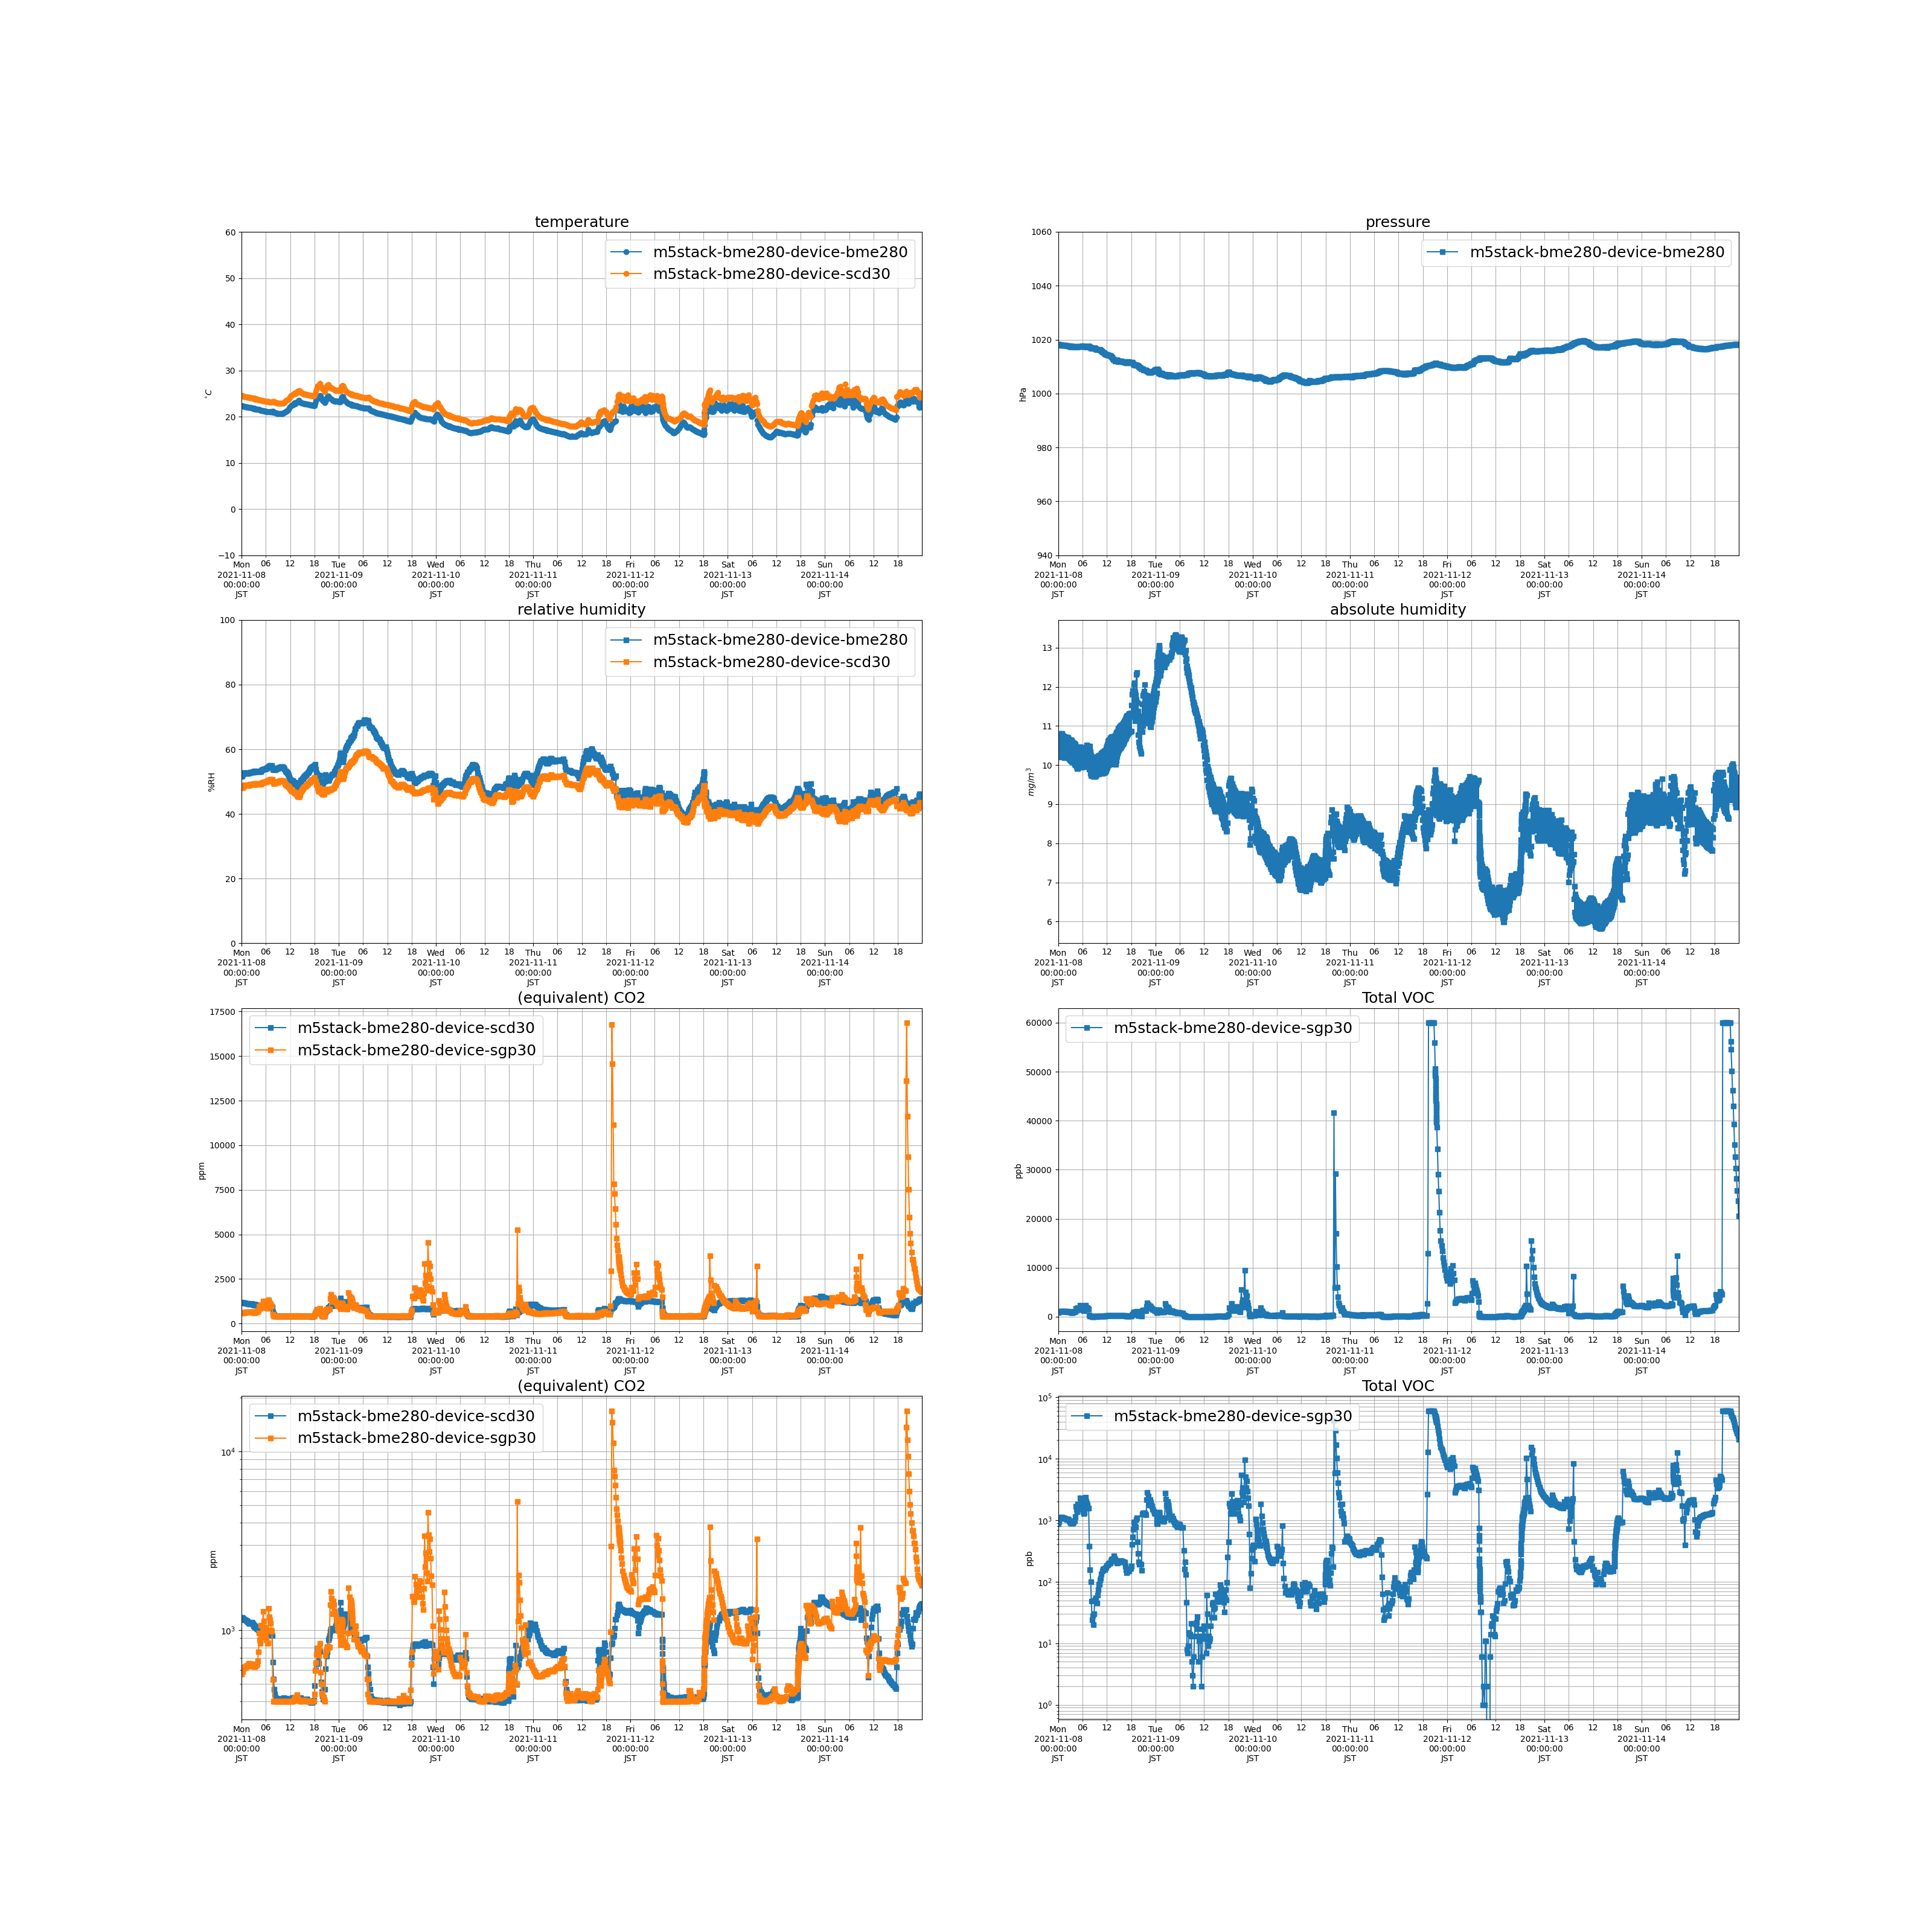

Data behind this chart, as committed beside it:
measuredAt, sensorId, temperature, humidity, pressure, tvoc, eCo2, co2, absolute_humidity
2021-11-08 00:01:00+09:00, m5stack-bme280-device-bme280, 22.36, 51.59, 1018, , , , 10.2
2021-11-08 00:04:00+09:00, m5stack-bme280-device-sgp30, , , , 878.0, 565.0, , 
2021-11-08 00:07:00+09:00, m5stack-bme280-device-scd30, 24.54, 48, , , , 1178, 10.75
2021-11-08 00:11:00+09:00, m5stack-bme280-device-bme280, 22.31, 51.86, 1018, , , , 10.22
2021-11-08 00:14:00+09:00, m5stack-bme280-device-sgp30, , , , 961.0, 584.0, , 
2021-11-08 00:17:00+09:00, m5stack-bme280-device-scd30, 24.49, 48.26, , , , 1168, 10.77
2021-11-08 00:22:00+09:00, m5stack-bme280-device-bme280, 22.25, 52.11, 1018, , , , 10.23
2021-11-08 00:25:00+09:00, m5stack-bme280-device-sgp30, , , , 1063, 607.0, , 
2021-11-08 00:28:00+09:00, m5stack-bme280-device-scd30, 24.42, 48.52, , , , 1158, 10.79
2021-11-08 00:32:00+09:00, m5stack-bme280-device-bme280, 22.22, 52.69, 1018, , , , 10.33
2021-11-08 00:35:00+09:00, m5stack-bme280-device-sgp30, , , , 1110, 619.0, , 
2021-11-08 00:38:00+09:00, m5stack-bme280-device-scd30, 24.37, 48.78, , , , 1147, 10.81
2021-11-08 00:42:00+09:00, m5stack-bme280-device-bme280, 22.18, 52.71, 1018, , , , 10.32
2021-11-08 00:45:00+09:00, m5stack-bme280-device-sgp30, , , , 1112, 621.0, , 
2021-11-08 00:48:00+09:00, m5stack-bme280-device-scd30, 24.34, 48.82, , , , 1140, 10.8
2021-11-08 00:52:00+09:00, m5stack-bme280-device-bme280, 22.14, 52.78, 1018, , , , 10.3
2021-11-08 00:55:00+09:00, m5stack-bme280-device-sgp30, , , , 1108, 622.0, , 
2021-11-08 00:58:00+09:00, m5stack-bme280-device-scd30, 24.29, 48.94, , , , 1145, 10.8
2021-11-08 01:02:00+09:00, m5stack-bme280-device-bme280, 22.13, 52.66, 1018, , , , 10.28
2021-11-08 01:05:00+09:00, m5stack-bme280-device-sgp30, , , , 1094, 616.0, , 
2021-11-08 01:08:00+09:00, m5stack-bme280-device-scd30, 24.29, 48.76, , , , 1134, 10.76
2021-11-08 01:12:00+09:00, m5stack-bme280-device-bme280, 22.1, 52.62, 1018, , , , 10.25
2021-11-08 01:15:00+09:00, m5stack-bme280-device-sgp30, , , , 1092, 634.0, , 
2021-11-08 01:18:00+09:00, m5stack-bme280-device-scd30, 24.24, 48.83, , , , 1121, 10.75
2021-11-08 01:22:00+09:00, m5stack-bme280-device-bme280, 22.07, 52.48, 1018, , , , 10.2
2021-11-08 01:25:00+09:00, m5stack-bme280-device-sgp30, , , , 1099, 639.0, , 
2021-11-08 01:28:00+09:00, m5stack-bme280-device-scd30, 24.21, 48.83, , , , 1118, 10.73
2021-11-08 01:32:00+09:00, m5stack-bme280-device-bme280, 22.04, 52.47, 1018, , , , 10.18
2021-11-08 01:35:00+09:00, m5stack-bme280-device-sgp30, , , , 1058, 626.0, , 
2021-11-08 01:38:00+09:00, m5stack-bme280-device-scd30, 24.16, 48.75, , , , 1108, 10.68
2021-11-08 01:42:00+09:00, m5stack-bme280-device-bme280, 22.01, 52.63, 1018, , , , 10.2
2021-11-08 01:45:00+09:00, m5stack-bme280-device-sgp30, , , , 1079, 650.0, , 
2021-11-08 01:48:00+09:00, m5stack-bme280-device-scd30, 24.16, 48.84, , , , 1095, 10.7
2021-11-08 01:52:00+09:00, m5stack-bme280-device-bme280, 22, 52.68, 1018, , , , 10.2
2021-11-08 01:55:00+09:00, m5stack-bme280-device-sgp30, , , , 1047, 642.0, , 
2021-11-08 01:58:00+09:00, m5stack-bme280-device-scd30, 24.13, 49.02, , , , 1090, 10.72
2021-11-08 02:02:00+09:00, m5stack-bme280-device-bme280, 21.98, 52.8, 1018, , , , 10.21
2021-11-08 02:05:00+09:00, m5stack-bme280-device-sgp30, , , , 1031, 638.0, , 
2021-11-08 02:08:00+09:00, m5stack-bme280-device-scd30, 24.09, 49.09, , , , 1087, 10.71
2021-11-08 02:12:00+09:00, m5stack-bme280-device-bme280, 21.95, 52.83, 1018, , , , 10.2
2021-11-08 02:15:00+09:00, m5stack-bme280-device-sgp30, , , , 1044, 643.0, , 
2021-11-08 02:18:00+09:00, m5stack-bme280-device-scd30, 24.1, 49.1, , , , 1095, 10.72
2021-11-08 02:22:00+09:00, m5stack-bme280-device-bme280, 21.95, 52.96, 1018, , , , 10.22
2021-11-08 02:25:00+09:00, m5stack-bme280-device-sgp30, , , , 1036, 648.0, , 
2021-11-08 02:28:00+09:00, m5stack-bme280-device-scd30, 24.06, 49.13, , , , 1106, 10.7
2021-11-08 02:32:00+09:00, m5stack-bme280-device-bme280, 21.9, 52.96, 1018, , , , 10.19
2021-11-08 02:35:00+09:00, m5stack-bme280-device-sgp30, , , , 1030, 649.0, , 
2021-11-08 02:38:00+09:00, m5stack-bme280-device-scd30, 24.01, 49.15, , , , 1101, 10.67
2021-11-08 02:42:00+09:00, m5stack-bme280-device-bme280, 21.83, 52.93, 1018, , , , 10.15
2021-11-08 02:45:00+09:00, m5stack-bme280-device-sgp30, , , , 986.0, 640.0, , 
2021-11-08 02:48:00+09:00, m5stack-bme280-device-scd30, 23.96, 49.11, , , , 1082, 10.64
2021-11-08 02:52:00+09:00, m5stack-bme280-device-bme280, 21.79, 53.01, 1018, , , , 10.14
2021-11-08 02:55:00+09:00, m5stack-bme280-device-sgp30, , , , 949.0, 633.0, , 
2021-11-08 02:58:00+09:00, m5stack-bme280-device-scd30, 23.93, 49.18, , , , 1069, 10.64
2021-11-08 03:02:00+09:00, m5stack-bme280-device-bme280, 21.78, 53, 1018, , , , 10.13
2021-11-08 03:02:00+09:00, m5stack-bme280-device-scd30, 23.92, 49.2, , , , 1061, 10.63
2021-11-08 03:03:00+09:00, m5stack-bme280-device-bme280, 21.77, 53.02, 1018, , , , 10.13
2021-11-08 03:03:00+09:00, m5stack-bme280-device-sgp30, , , , 915.0, 629.0, , 
2021-11-08 03:03:00+09:00, m5stack-bme280-device-scd30, 23.91, 49.2, , , , 1057, 10.63
2021-11-08 03:04:00+09:00, m5stack-bme280-device-bme280, 21.76, 53.02, 1018, , , , 10.13
... 4,321 more rows
